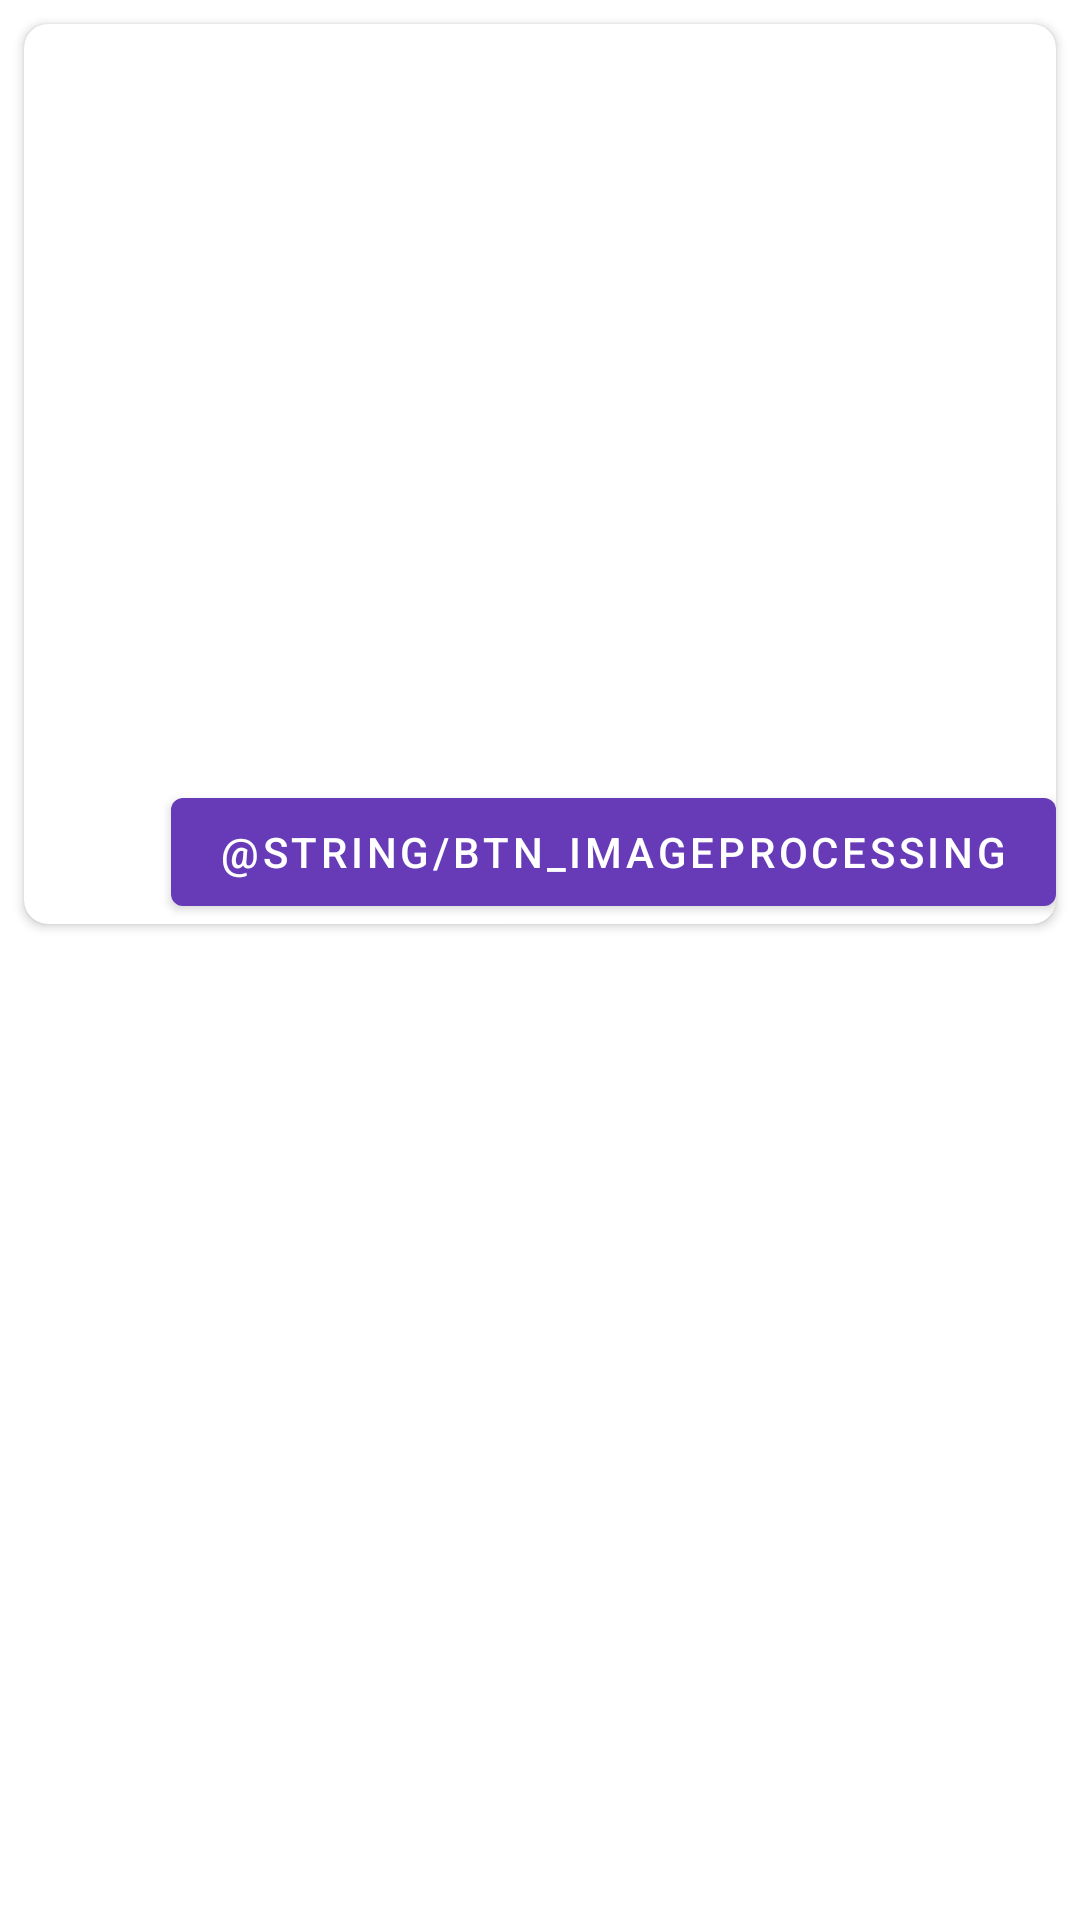

Android layout source for this screen:
<!-- AndroidManifest.xml: application theme AppTheme -->
<!-- res/layout/fragment_settings.xml -->
<?xml version="1.0" encoding="utf-8"?>
<androidx.constraintlayout.widget.ConstraintLayout
        xmlns:android="http://schemas.android.com/apk/res/android"
        xmlns:app="http://schemas.android.com/apk/res-auto"
        xmlns:tools="http://schemas.android.com/tools"
        android:orientation="vertical"
        android:layout_width="match_parent"
        android:layout_height="match_parent">

    <androidx.cardview.widget.CardView
            android:layout_margin="8dp"
            app:cardCornerRadius="8dp"
            android:id="@+id/cardview"
            android:layout_width="match_parent"
            android:layout_height="300dp"
            app:layout_constraintStart_toStartOf="parent"
            app:layout_constraintTop_toTopOf="parent"
            app:layout_constraintEnd_toEndOf="parent">

        <ImageView
                android:id="@+id/image"
                android:layout_width="match_parent"
                android:layout_height="250dp"
                android:src="@drawable/galaxy"
                android:scaleType="centerCrop"
                android:contentDescription="@string/image"/>

        <com.google.android.material.button.MaterialButton
                android:id="@+id/btn_work"
                android:layout_width="wrap_content"
                android:layout_height="wrap_content"
                android:layout_gravity="bottom|end"
                android:text="@string/btn_imageProcessing"/>
    </androidx.cardview.widget.CardView>

</androidx.constraintlayout.widget.ConstraintLayout>
<!-- resources referenced by this layout -->
<resources>
  <string name="image">News image</string>
  <style name="AppTheme" parent="Theme.MaterialComponents.Light.DarkActionBar">
          
          <item name="colorPrimary">@color/colorPrimary</item>
          <item name="colorPrimaryDark">@color/colorPrimaryDark</item>
          <item name="colorAccent">@color/accent</item>
          <item name="android:textColorPrimary">@color/primary_text</item>
          <item name="android:textColorSecondary">@color/secondary_text</item>
      </style>
  <color name="colorPrimary">#673AB7</color>
  <color name="colorPrimaryDark">#512DA8</color>
  <color name="accent">#FF5252</color>
  <color name="primary_text">#212121</color>
  <color name="secondary_text">#757575</color>
</resources>
